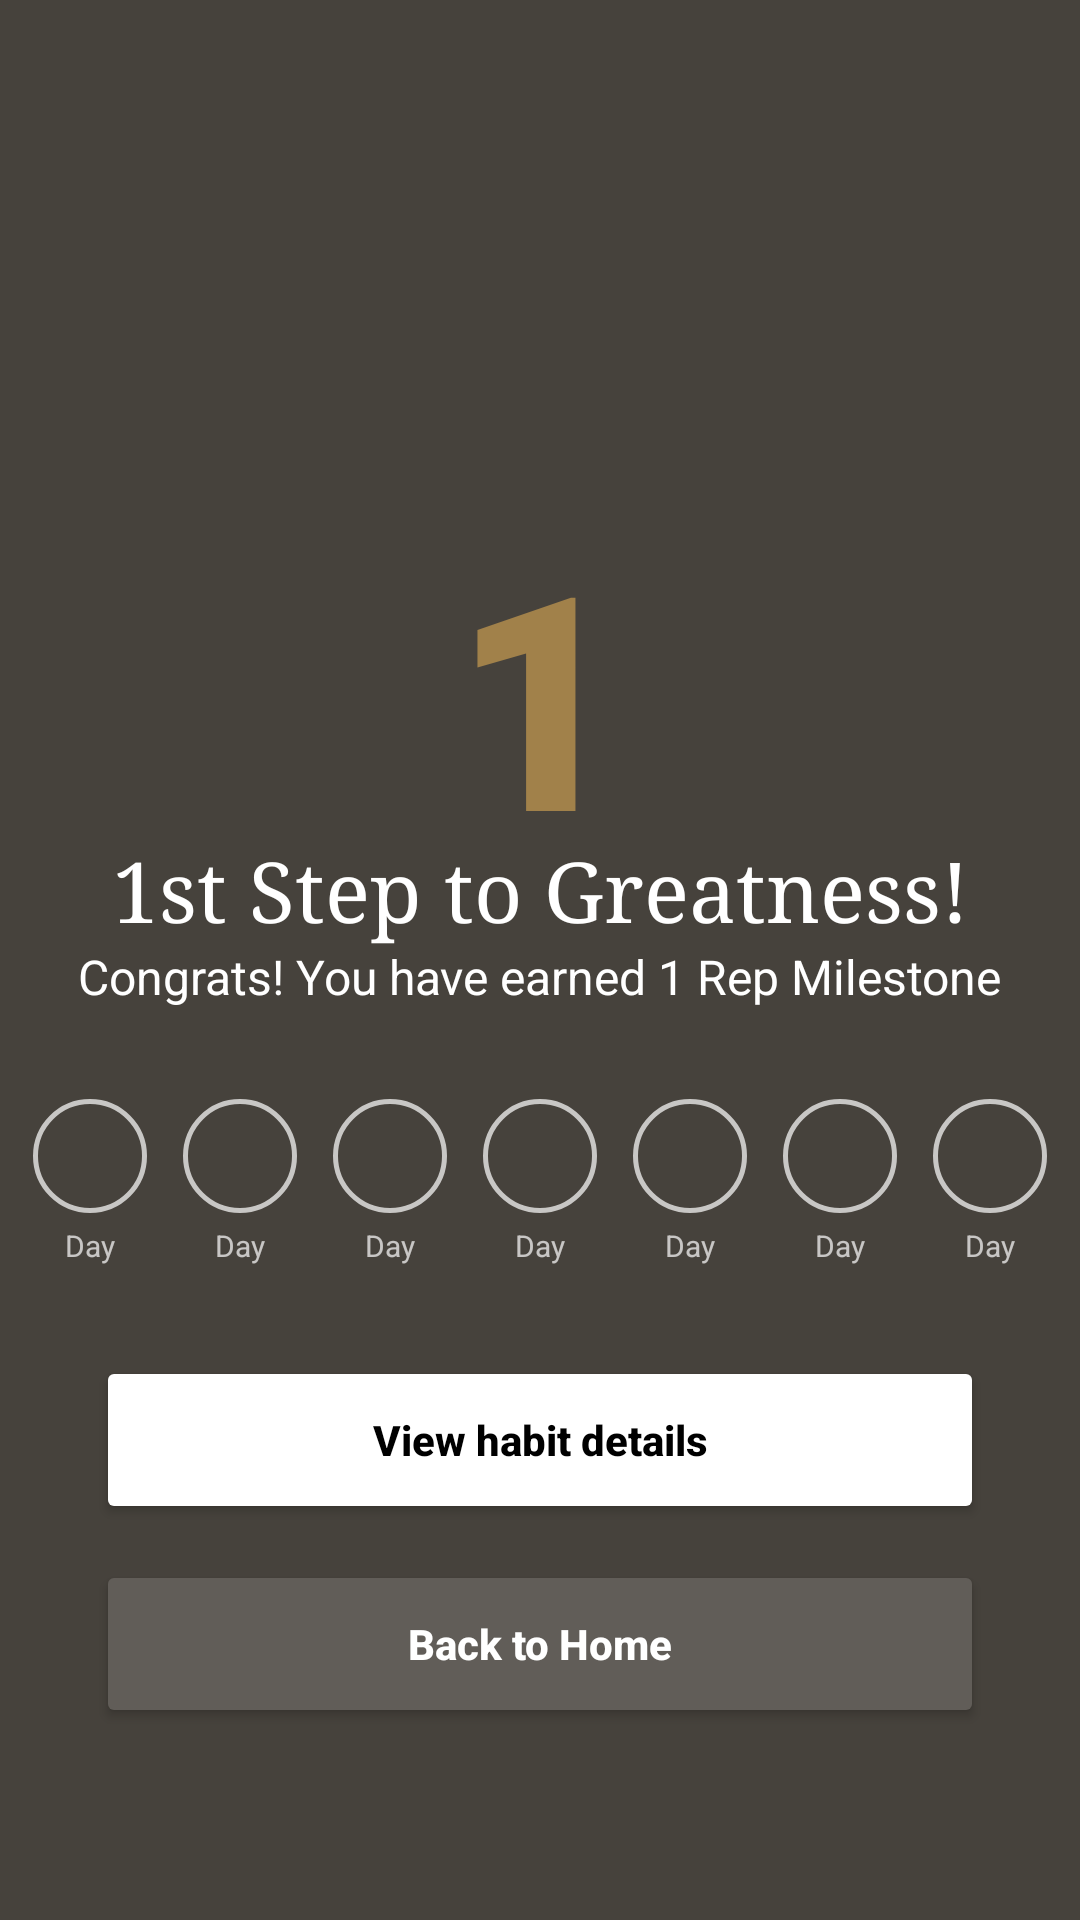

Layout XML and referenced resources for this Android screen:
<!-- AndroidManifest.xml: application theme Theme.Iota -->
<!-- res/layout/activity_achievement.xml -->
<?xml version="1.0" encoding="utf-8"?>
<androidx.constraintlayout.widget.ConstraintLayout xmlns:android="http://schemas.android.com/apk/res/android"
    xmlns:app="http://schemas.android.com/apk/res-auto"
    android:layout_width="match_parent"
    android:layout_height="match_parent"
    android:background="#46423C">

    <ImageView
        android:id="@+id/background_template"
        android:layout_width="match_parent"
        android:layout_height="match_parent"
        android:scaleType="centerCrop"
        android:src="@drawable/achievement" />

    <TextView
        android:id="@+id/milestone_number"
        android:layout_width="wrap_content"
        android:layout_height="wrap_content"
        android:fontFamily="sans-serif-black"
        android:text="1"
        android:textColor="#A1814A"
        android:textSize="100sp"
        app:layout_constraintBottom_toBottomOf="parent"
        app:layout_constraintEnd_toEndOf="parent"
        app:layout_constraintStart_toStartOf="parent"
        app:layout_constraintTop_toTopOf="parent"
        app:layout_constraintVertical_bias="0.325" />

    <TextView
        android:id="@+id/headline_text"
        android:layout_width="wrap_content"
        android:layout_height="wrap_content"
        android:fontFamily="serif"
        android:text="1st Step to Greatness!"
        android:textColor="#FFFFFF"
        android:textSize="28sp"
        app:layout_constraintBottom_toTopOf="@id/congrats_text"
        app:layout_constraintEnd_toEndOf="parent"
        app:layout_constraintStart_toStartOf="parent" />

    <TextView
        android:id="@+id/congrats_text"
        android:layout_width="wrap_content"
        android:layout_height="wrap_content"
        android:layout_marginBottom="24dp"
        android:text="Congrats! You have earned 1 Rep Milestone"
        android:textColor="#FFFFFF"
        android:textSize="16sp"
        app:layout_constraintBottom_toTopOf="@id/day_tracker"
        app:layout_constraintEnd_toEndOf="parent"
        app:layout_constraintStart_toStartOf="parent" />

    <LinearLayout
        android:id="@+id/day_tracker"
        android:layout_width="match_parent"
        android:layout_height="wrap_content"
        android:layout_marginBottom="24dp"
        android:gravity="center"
        android:orientation="horizontal"
        app:layout_constraintBottom_toTopOf="@id/view_habit_button"
        app:layout_constraintEnd_toEndOf="parent"
        app:layout_constraintStart_toStartOf="parent">

        <include android:id="@+id/day1" layout="@layout/item_day" />
        <include android:id="@+id/day2" layout="@layout/item_day" />
        <include android:id="@+id/day3" layout="@layout/item_day" />
        <include android:id="@+id/day4" layout="@layout/item_day" />
        <include android:id="@+id/day5" layout="@layout/item_day" />
        <include android:id="@+id/day6" layout="@layout/item_day" />
        <include android:id="@+id/day7" layout="@layout/item_day" />

    </LinearLayout>

    <Button
        android:id="@+id/view_habit_button"
        android:layout_width="match_parent"
        android:layout_height="56dp"
        android:layout_marginHorizontal="32dp"
        android:layout_marginBottom="12dp"
        android:backgroundTint="#FFFFFF"
        android:text="View habit details"
        android:textAllCaps="false"
        android:textColor="#000000"
        android:textStyle="bold"
        app:cornerRadius="12dp"
        app:layout_constraintBottom_toTopOf="@id/back_to_home_button" />

    <Button
        android:id="@+id/back_to_home_button"
        android:layout_width="match_parent"
        android:layout_height="56dp"
        android:layout_marginHorizontal="32dp"
        android:layout_marginBottom="64dp"
        android:backgroundTint="#615D58"
        android:text="Back to Home"
        android:textAllCaps="false"
        android:textColor="#FFFFFF"
        android:textStyle="bold"
        app:cornerRadius="12dp"
        app:layout_constraintBottom_toBottomOf="parent" />
</androidx.constraintlayout.widget.ConstraintLayout>
<!-- res/layout/item_day.xml (included above) -->
<?xml version="1.0" encoding="utf-8"?>
<LinearLayout xmlns:android="http://schemas.android.com/apk/res/android"
    android:layout_width="wrap_content"
    android:layout_height="wrap_content"
    android:layout_margin="6dp"
    android:gravity="center"
    android:orientation="vertical">

    <View
        android:layout_width="38dp"
        android:layout_height="38dp"
        android:background="@drawable/circle_outline" />

    <TextView
        android:id="@+id/tvDayName"
        android:layout_width="wrap_content"
        android:layout_height="wrap_content"
        android:layout_marginTop="4dp"
        android:text="Day"
        android:textColor="#B3FFFFFF"
        android:textSize="10sp" />
</LinearLayout>
<!-- resources referenced by this layout -->
<resources>
  <!-- drawable circle_outline (drawable) -->
  <shape xmlns:android="http://schemas.android.com/apk/res/android" android:shape="oval">
      <stroke android:width="1.5dp" android:color="#B3FFFFFF" />
  </shape>
  <style name="Theme.Iota" parent="Base.Theme.Iota" />
  <style name="Base.Theme.Iota" parent="Theme.Material3.DayNight.NoActionBar">
          
          
      </style>
</resources>
